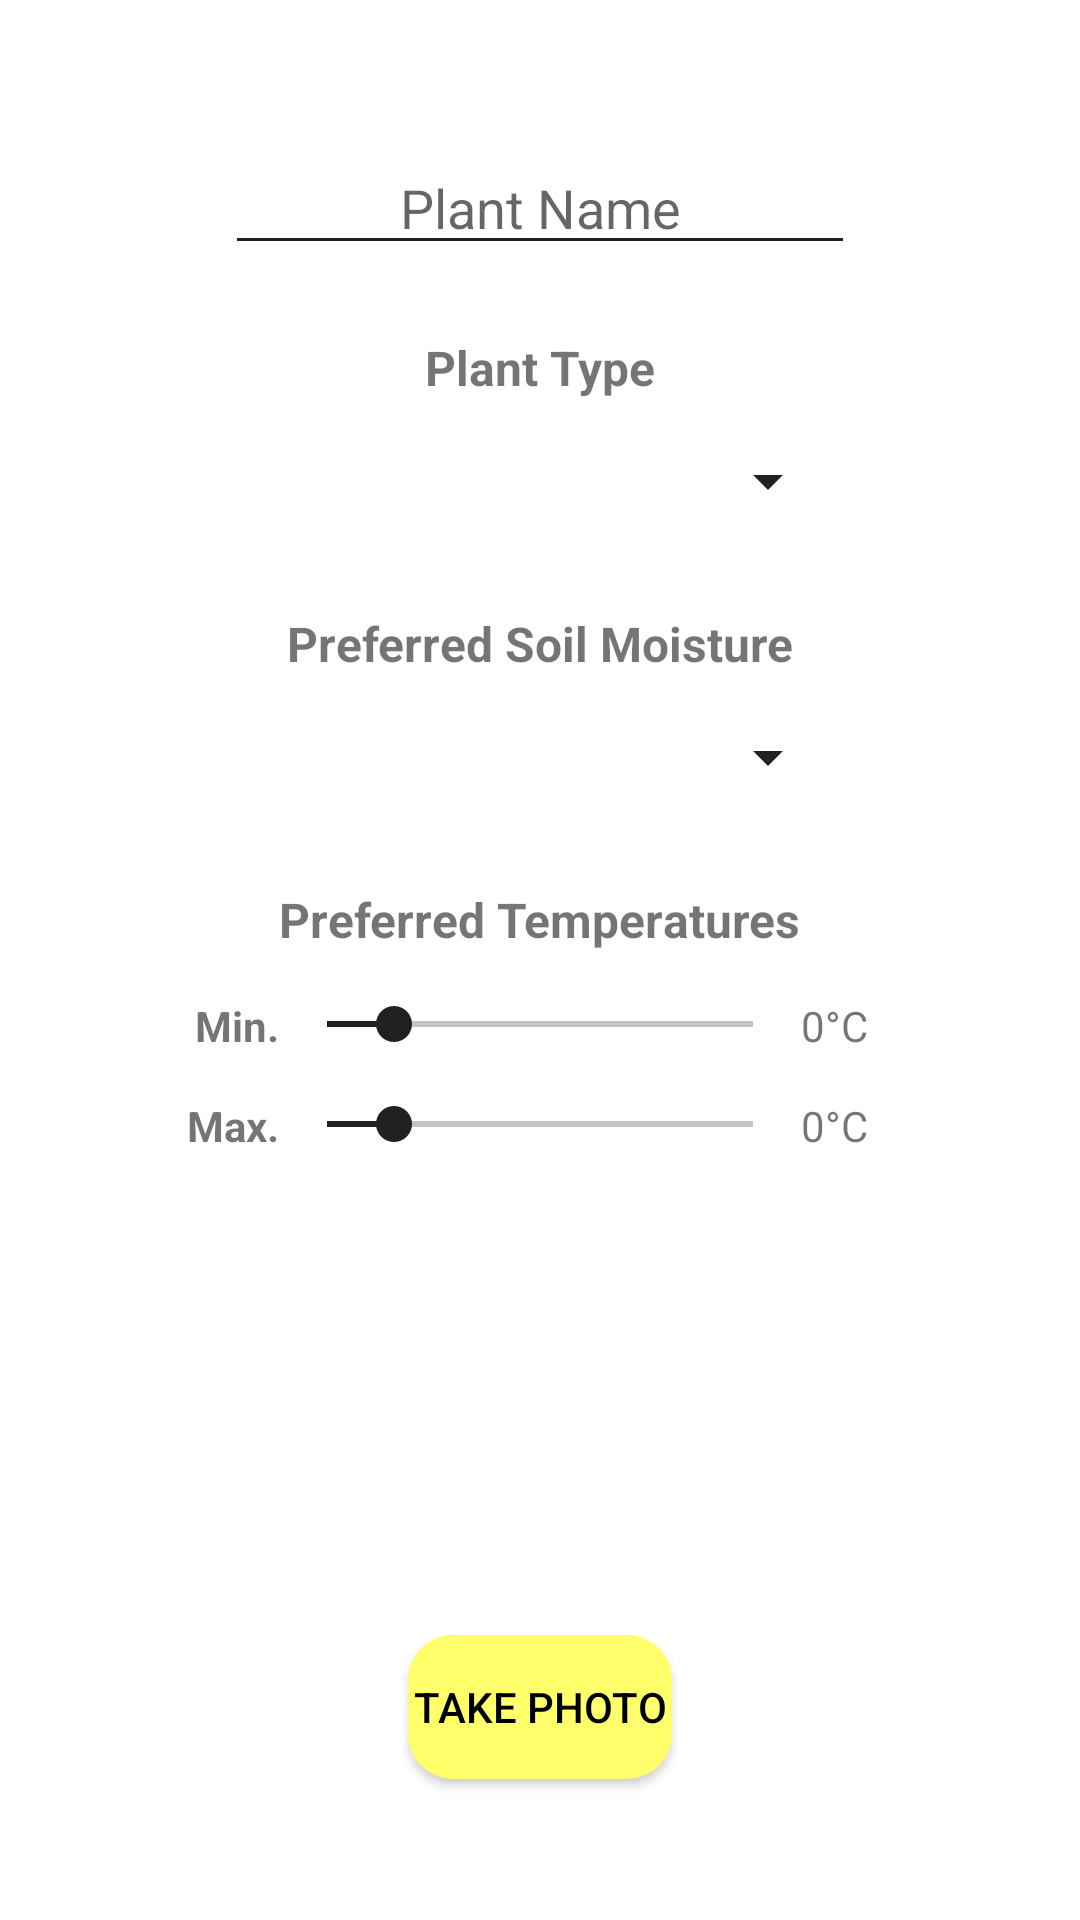

This screen was rendered from an Android layout file. Write that file and the resources it references.
<!-- AndroidManifest.xml: application theme Theme.Plant_Monitor_App -->
<!-- res/layout/dialog_edit_plant2.xml -->
<?xml version="1.0" encoding="utf-8"?>
<androidx.constraintlayout.widget.ConstraintLayout xmlns:android="http://schemas.android.com/apk/res/android"
    xmlns:app="http://schemas.android.com/apk/res-auto"
    xmlns:tools="http://schemas.android.com/tools"
    android:layout_width="match_parent"
    android:layout_height="match_parent">

    <EditText
        android:id="@+id/editText_PlantName"
        android:layout_width="wrap_content"
        android:layout_height="wrap_content"
        android:layout_marginTop="32dp"
        android:layout_marginBottom="8dp"
        android:ems="10"
        android:hint="Plant Name"
        android:inputType="text"
        android:textAlignment="center"
        app:layout_constraintBottom_toTopOf="@+id/textView_PlantTypeLabel"
        app:layout_constraintEnd_toEndOf="parent"
        app:layout_constraintStart_toStartOf="parent"
        app:layout_constraintTop_toTopOf="parent" />

    <TextView
        android:id="@+id/textView_PreferredTempLabel"
        android:layout_width="wrap_content"
        android:layout_height="wrap_content"
        android:text="Preferred Temperatures"
        android:textSize="16sp"
        android:textStyle="bold"
        app:layout_constraintBottom_toTopOf="@+id/seekBar_MinTemp"
        app:layout_constraintEnd_toEndOf="parent"
        app:layout_constraintStart_toStartOf="parent"
        app:layout_constraintTop_toBottomOf="@+id/spinner_PreferredMoisture"
        app:layout_constraintVertical_bias="0.5" />

    <TextView
        android:id="@+id/textView_MinTempLabel"
        android:layout_width="wrap_content"
        android:layout_height="wrap_content"
        android:text="Min."
        android:textStyle="bold"
        app:layout_constraintEnd_toStartOf="@+id/seekBar_MinTemp"
        app:layout_constraintTop_toTopOf="@+id/seekBar_MinTemp" />

    <Button
        android:id="@+id/cameraBtn"
        android:layout_width="wrap_content"
        android:layout_height="wrap_content"
        android:layout_marginBottom="32dp"
        android:background="@drawable/secondary_button"
        android:text="Take Photo"
        android:textColor="@color/black"
        app:backgroundTint="@null"
        app:layout_constraintBottom_toBottomOf="parent"
        app:layout_constraintEnd_toEndOf="parent"
        app:layout_constraintStart_toStartOf="parent"
        app:layout_constraintTop_toBottomOf="@+id/imageView_plantPhoto"
        app:layout_constraintVertical_bias="0.5" />

    <SeekBar
        android:id="@+id/seekBar_MinTemp"
        android:layout_width="0dp"
        android:layout_height="wrap_content"
        android:max="60"
        android:min="-10"
        android:progress="1"
        app:layout_constraintBottom_toTopOf="@+id/seekBar_MaxTemp"
        app:layout_constraintEnd_toEndOf="@+id/textView_PreferredTempLabel"
        app:layout_constraintHorizontal_bias="0.0"
        app:layout_constraintStart_toStartOf="@+id/textView_PreferredTempLabel"
        app:layout_constraintTop_toBottomOf="@+id/textView_PreferredTempLabel"
        app:layout_constraintVertical_bias="0.5" />

    <TextView
        android:id="@+id/textView_PreferredMoistureLabel"
        android:layout_width="wrap_content"
        android:layout_height="wrap_content"
        android:text="Preferred Soil Moisture"
        android:textSize="16dp"
        android:textStyle="bold"
        app:layout_constraintBottom_toTopOf="@+id/spinner_PreferredMoisture"
        app:layout_constraintEnd_toEndOf="parent"
        app:layout_constraintStart_toStartOf="parent"
        app:layout_constraintTop_toBottomOf="@+id/spinner_PlantType"
        app:layout_constraintVertical_bias="0.5" />

    <ImageView
        android:id="@+id/imageView_plantPhoto"
        android:layout_width="115dp"
        android:layout_height="115dp"
        android:scaleType="fitCenter"
        android:tooltipText="Preview of plant photo"
        app:layout_constraintBottom_toTopOf="@+id/cameraBtn"
        app:layout_constraintEnd_toEndOf="parent"
        app:layout_constraintStart_toStartOf="parent"
        app:layout_constraintTop_toBottomOf="@+id/seekBar_MaxTemp"
        app:layout_constraintVertical_bias="0.5"
        app:srcCompat="@drawable/ic_flower_alt" />

    <TextView
        android:id="@+id/textView_MinTemp"
        android:layout_width="wrap_content"
        android:layout_height="wrap_content"
        android:text="0°C"
        app:layout_constraintStart_toEndOf="@+id/seekBar_MinTemp"
        app:layout_constraintTop_toTopOf="@+id/seekBar_MinTemp" />

    <Spinner
        android:id="@+id/spinner_PlantType"
        android:layout_width="200dp"
        android:layout_height="wrap_content"
        android:layout_marginBottom="16dp"
        android:contentDescription="Plant Type"
        android:textAlignment="center"
        app:layout_constraintBottom_toTopOf="@+id/textView_PreferredMoistureLabel"
        app:layout_constraintEnd_toEndOf="parent"
        app:layout_constraintStart_toStartOf="parent"
        app:layout_constraintTop_toBottomOf="@+id/textView_PlantTypeLabel"
        app:layout_constraintVertical_bias="0.5" />

    <TextView
        android:id="@+id/textView_MaxTempLabel"
        android:layout_width="wrap_content"
        android:layout_height="wrap_content"
        android:text="Max."
        android:textStyle="bold"
        app:layout_constraintEnd_toStartOf="@+id/seekBar_MaxTemp"
        app:layout_constraintTop_toTopOf="@+id/seekBar_MaxTemp" />

    <Spinner
        android:id="@+id/spinner_PreferredMoisture"
        android:layout_width="200dp"
        android:layout_height="wrap_content"
        android:layout_marginBottom="16dp"
        android:contentDescription="Plant Type"
        android:textAlignment="center"
        app:layout_constraintBottom_toTopOf="@+id/textView_PreferredTempLabel"
        app:layout_constraintEnd_toEndOf="parent"
        app:layout_constraintStart_toStartOf="parent"
        app:layout_constraintTop_toBottomOf="@+id/textView_PreferredMoistureLabel"
        app:layout_constraintVertical_bias="0.5" />

    <SeekBar
        android:id="@+id/seekBar_MaxTemp"
        android:layout_width="0dp"
        android:layout_height="wrap_content"
        android:layout_marginBottom="16dp"
        android:indeterminate="false"
        android:max="60"
        android:min="-10"
        android:progress="1"
        app:layout_constraintBottom_toTopOf="@+id/imageView_plantPhoto"
        app:layout_constraintEnd_toEndOf="@+id/textView_PreferredTempLabel"
        app:layout_constraintHorizontal_bias="0.0"
        app:layout_constraintStart_toStartOf="@+id/textView_PreferredTempLabel"
        app:layout_constraintTop_toBottomOf="@+id/seekBar_MinTemp"
        app:layout_constraintVertical_bias="0.5" />

    <TextView
        android:id="@+id/textView_MaxTemp"
        android:layout_width="wrap_content"
        android:layout_height="wrap_content"
        android:text="0°C"
        app:layout_constraintStart_toEndOf="@+id/seekBar_MaxTemp"
        app:layout_constraintTop_toTopOf="@+id/seekBar_MaxTemp" />

    <TextView
        android:id="@+id/textView_PlantTypeLabel"
        android:layout_width="wrap_content"
        android:layout_height="wrap_content"
        android:text="Plant Type"
        android:textSize="16dp"
        android:textStyle="bold"
        app:layout_constraintBottom_toTopOf="@+id/spinner_PlantType"
        app:layout_constraintEnd_toEndOf="parent"
        app:layout_constraintStart_toStartOf="parent"
        app:layout_constraintTop_toBottomOf="@+id/editText_PlantName"
        app:layout_constraintVertical_bias="0.5" />

    <ProgressBar
        android:id="@+id/progressBar"
        style="?android:attr/progressBarStyle"
        android:layout_width="wrap_content"
        android:layout_height="wrap_content"
        android:visibility="gone"
        app:layout_constraintBottom_toBottomOf="parent"
        app:layout_constraintEnd_toEndOf="parent"
        app:layout_constraintStart_toStartOf="parent"
        app:layout_constraintTop_toBottomOf="@+id/cameraBtn" />

</androidx.constraintlayout.widget.ConstraintLayout>
<!-- resources referenced by this layout -->
<resources>
  <color name="black">#FF000000</color>
  <!-- drawable secondary_button (drawable) -->
  <?xml version="1.0" encoding="utf-8"?>
  <shape xmlns:android="http://schemas.android.com/apk/res/android">
  
      <solid android:color="@color/primary_lightYellow"/>
      <corners android:radius="15dp"/>
  
  </shape>
  <style name="Theme.Plant_Monitor_App" parent="Theme.MaterialComponents.DayNight.NoActionBar">
          
          <item name="colorPrimary">@color/primary_yellow</item>
          <item name="colorPrimaryVariant">@color/primary_darkYellow</item>
          <item name="colorOnPrimary">@color/black</item>
          
          <item name="colorSecondary">@color/secondary_black</item>
          <item name="colorSecondaryVariant">@color/secondary_lightBlack</item>
          <item name="colorOnSecondary">@color/white</item>
          
          <item name="android:statusBarColor">?attr/colorPrimaryVariant</item>
          
          <item name="android:textColorPrimary">@color/secondary_darkBlack</item>
          <item name="android:textColorSecondary">@color/secondary_black</item>
      </style>
  <color name="primary_lightYellow">#ffff6b</color>
  <color name="primary_yellow">#fcd734</color>
  <color name="primary_darkYellow">#c5a600</color>
  <color name="secondary_black">#212121</color>
  <color name="secondary_lightBlack">#484848</color>
  <color name="white">#FFFFFFFF</color>
  <color name="secondary_darkBlack">#000000</color>
</resources>
